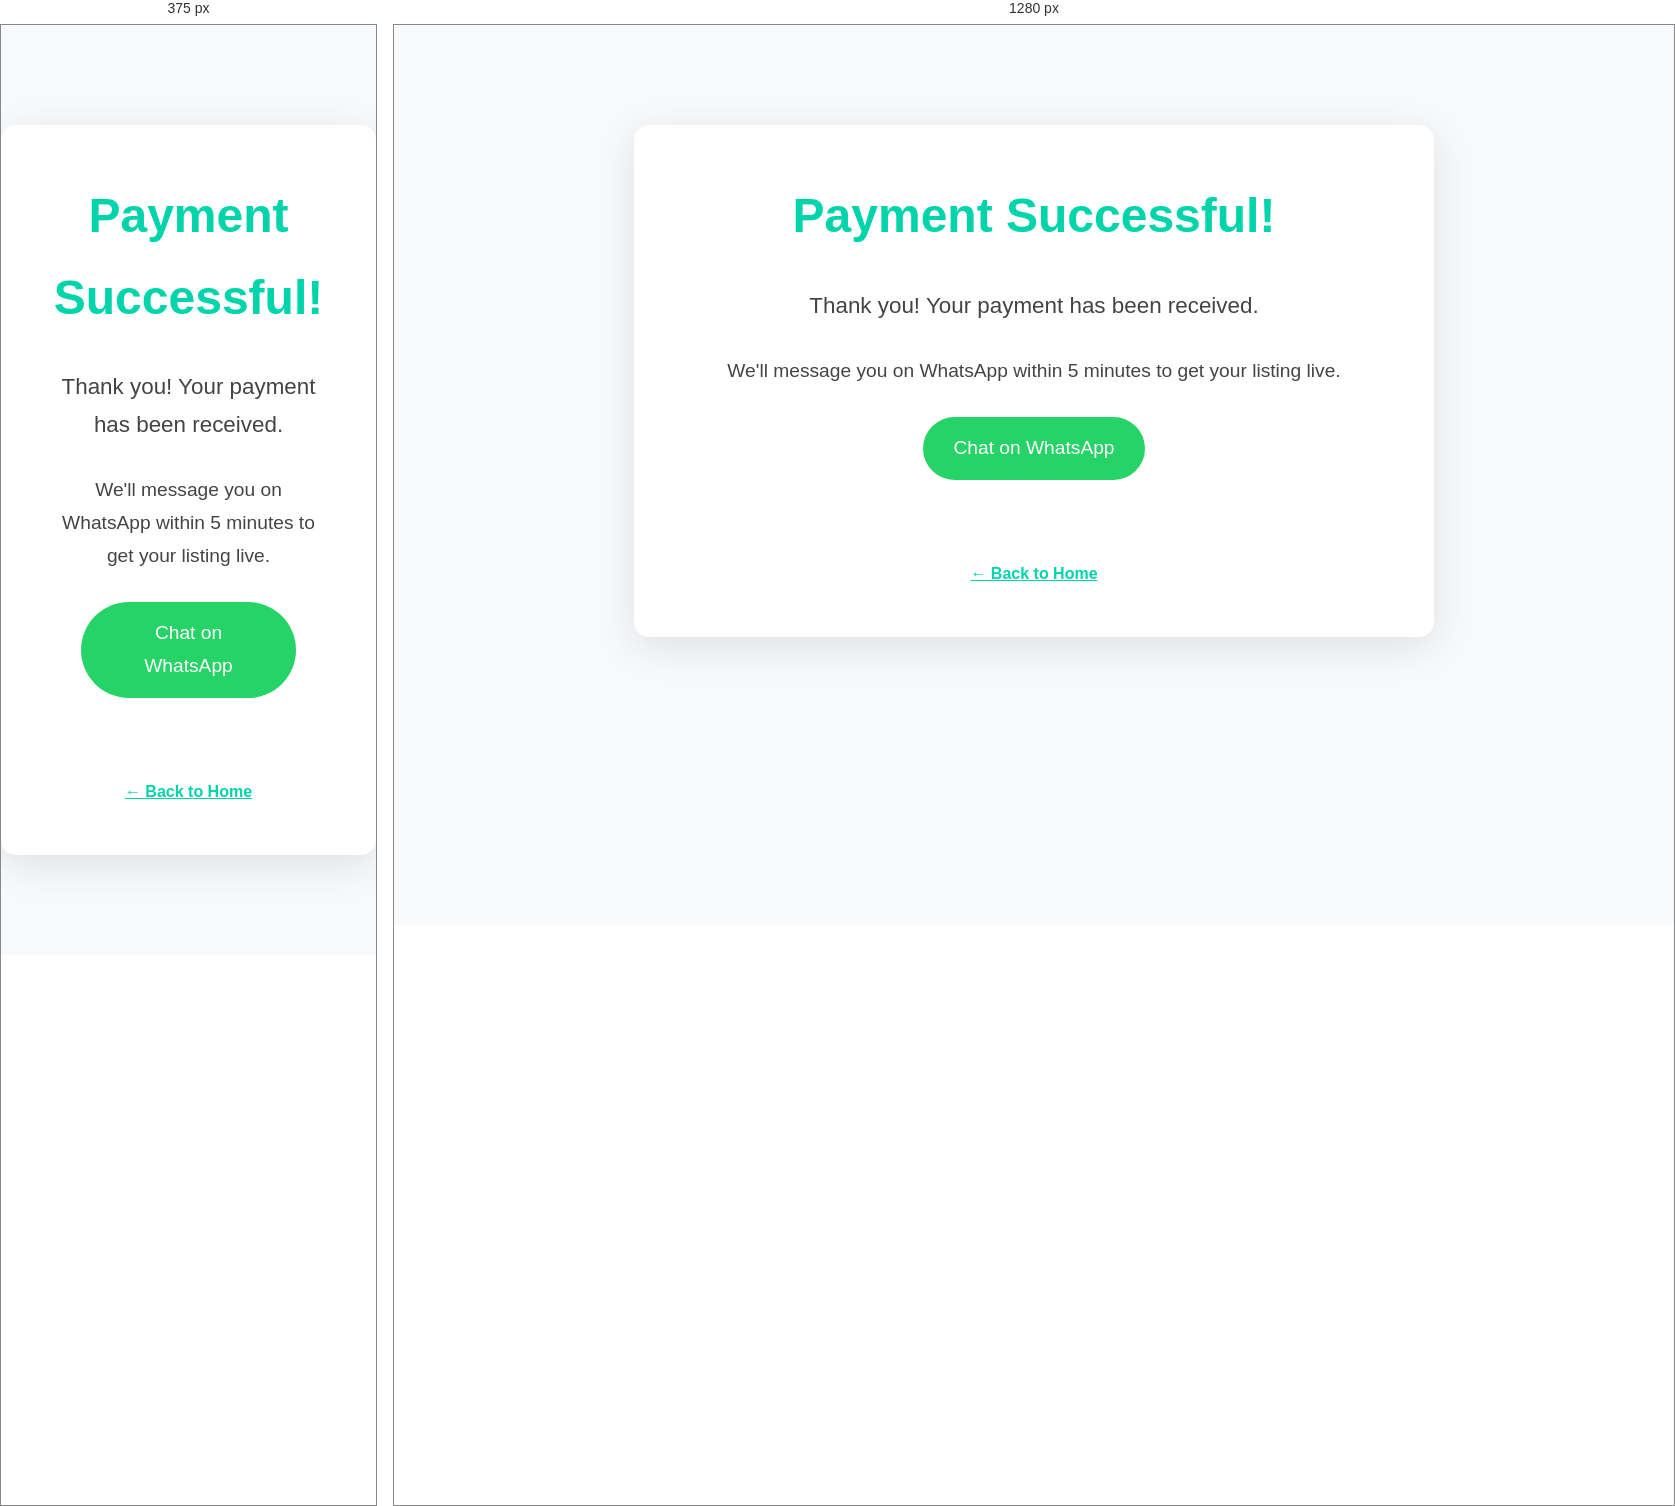
Rendered at 375 px and 1280 px, left to right.

<!-- file: thanks.html -->
<!DOCTYPE html>
<html lang="en">
<head>
    <meta charset="UTF-8">
    <meta name="viewport" content="width=device-width, initial-scale=1.0">
    <title>Thank You • InternshipHub.co.za</title>
    <link rel="stylesheet" href="style.css">
</head>
<body>

    <div class="container" style="max-width:800px;margin:100px auto;text-align:center;padding:50px;background:white;border-radius:15px;box-shadow:0 10px 40px rgba(0,0,0,0.1);">
        <h1 style="color:#00d4aa;font-size:3rem;">Payment Successful!</h1>
        <p style="font-size:1.4rem;margin:30px 0;color:#444;">
            Thank you! Your payment has been received.
        </p>
        <p style="font-size:1.2rem;color:#444;">
            We'll message you on WhatsApp within 5 minutes to get your listing live.
        </p>
        <a href="https://wa.me/27YOUR_NUMBER" style="display:inline-block;margin:30px;padding:15px 30px;background:#25d366;color:white;border-radius:50px;text-decoration:none;font-size:1.2rem;">
            Chat on WhatsApp
        </a>
        <p style="margin-top:50px;">
            <a href="index.html" style="color:#00d4aa;font-weight:bold;">← Back to Home</a>
        </p>
    </div>

</body>
</html>


/* @media block from style.css */
@media (max-width: 768px) {
    .hero-banner {
        height: 300px;
    }

    .hero-overlay h1 {
        font-size: 2.2rem;
    }

    .hero-overlay p {
        font-size: 1.1rem;
    }

    .logo-title h1 {
        font-size: 2.2rem;
    }

    .internships-grid {
        grid-template-columns: 1fr;
    }

    .main-nav .container {
        flex-direction: column;
        gap: 15px;
    }

    .nav-links {
        display: flex;
        flex-wrap: wrap;
        justify-content: center;
        gap: 20px;
    }

    .nav-links a {
        margin: 0;
        font-size: 1.15rem;
    }
}